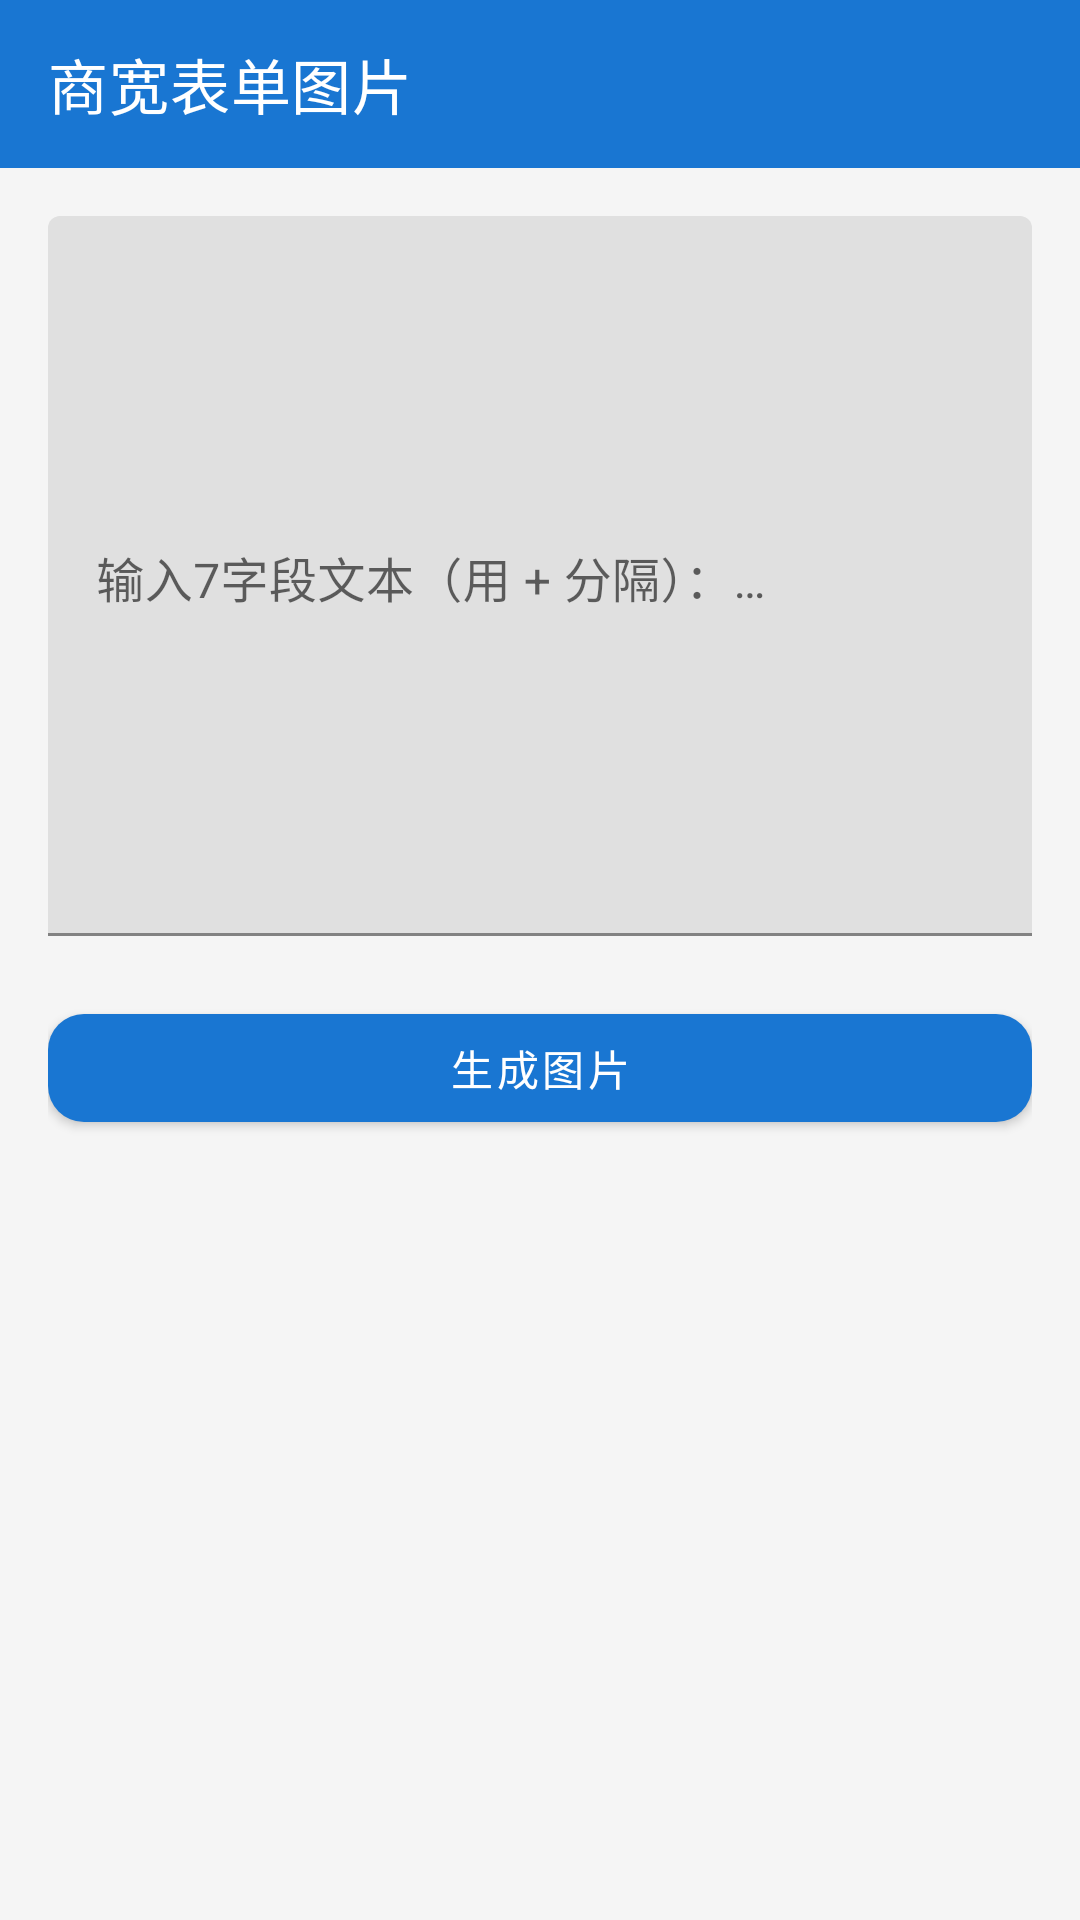

Here is an Android app screen rendered from its layout file. Give the layout XML and the strings, colors and styles it references.
<!-- AndroidManifest.xml: application theme Theme.ImageGenerator -->
<!-- res/layout/activity_shangkuan.xml -->
<?xml version="1.0" encoding="utf-8"?>
<LinearLayout xmlns:android="http://schemas.android.com/apk/res/android"
    xmlns:app="http://schemas.android.com/apk/res-auto"
    android:layout_width="match_parent"
    android:layout_height="match_parent"
    android:orientation="vertical"
    android:background="@color/bg">

    <com.google.android.material.appbar.MaterialToolbar
        android:id="@+id/toolbar"
        android:layout_width="match_parent"
        android:layout_height="?attr/actionBarSize"
        android:background="@color/primary"
        app:navigationIcon="@drawable/ic_back"
        app:title="@string/btn_shangkuan"
        app:titleTextColor="@color/white" />

    <ScrollView
        android:layout_width="match_parent"
        android:layout_height="match_parent"
        android:fillViewport="true">

        <LinearLayout
            android:layout_width="match_parent"
            android:layout_height="wrap_content"
            android:orientation="vertical"
            android:padding="16dp">

            <com.google.android.material.textfield.TextInputLayout
                android:layout_width="match_parent"
                android:layout_height="wrap_content"
                android:hint="@string/hint_shangkuan"
                app:boxStrokeColor="@color/primary">

                <com.google.android.material.textfield.TextInputEditText
                    android:id="@+id/edit_shangkuan"
                    android:layout_width="match_parent"
                    android:layout_height="240dp"
                    android:gravity="top|start"
                    android:inputType="textMultiLine" />
            </com.google.android.material.textfield.TextInputLayout>

            <com.google.android.material.button.MaterialButton
                android:id="@+id/btn_generate"
                android:layout_width="match_parent"
                android:layout_height="wrap_content"
                android:layout_marginTop="20dp"
                android:text="@string/btn_generate"
                app:backgroundTint="@color/primary"
                app:cornerRadius="12dp" />

            <LinearLayout
                android:id="@+id/layout_results"
                android:layout_width="match_parent"
                android:layout_height="wrap_content"
                android:layout_marginTop="20dp"
                android:orientation="vertical"
                android:visibility="gone">

                <TextView
                    android:layout_width="wrap_content"
                    android:layout_height="wrap_content"
                    android:layout_marginBottom="8dp"
                    android:text="宽带业务确认单"
                    android:textColor="#222222"
                    android:textSize="16sp"
                    android:textStyle="bold" />

                <com.google.android.material.card.MaterialCardView
                    android:layout_width="match_parent"
                    android:layout_height="wrap_content"
                    app:cardCornerRadius="12dp"
                    app:cardElevation="2dp">

                    <ImageView
                        android:id="@+id/img_confirm"
                        android:layout_width="match_parent"
                        android:layout_height="wrap_content"
                        android:adjustViewBounds="true"
                        android:scaleType="fitCenter" />
                </com.google.android.material.card.MaterialCardView>

                <com.google.android.material.button.MaterialButton
                    android:id="@+id/btn_save_confirm"
                    android:layout_width="match_parent"
                    android:layout_height="wrap_content"
                    android:layout_marginTop="8dp"
                    android:text="保存确认单到相册"
                    app:backgroundTint="@color/accent"
                    app:cornerRadius="12dp" />

                <TextView
                    android:layout_width="wrap_content"
                    android:layout_height="wrap_content"
                    android:layout_marginTop="20dp"
                    android:layout_marginBottom="8dp"
                    android:text="感谢信"
                    android:textColor="#222222"
                    android:textSize="16sp"
                    android:textStyle="bold" />

                <com.google.android.material.card.MaterialCardView
                    android:layout_width="match_parent"
                    android:layout_height="wrap_content"
                    app:cardCornerRadius="12dp"
                    app:cardElevation="2dp">

                    <ImageView
                        android:id="@+id/img_thank"
                        android:layout_width="match_parent"
                        android:layout_height="wrap_content"
                        android:adjustViewBounds="true"
                        android:scaleType="fitCenter" />
                </com.google.android.material.card.MaterialCardView>

                <com.google.android.material.button.MaterialButton
                    android:id="@+id/btn_save_thank"
                    android:layout_width="match_parent"
                    android:layout_height="wrap_content"
                    android:layout_marginTop="8dp"
                    android:text="保存感谢信到相册"
                    app:backgroundTint="@color/accent"
                    app:cornerRadius="12dp" />
            </LinearLayout>

        </LinearLayout>
    </ScrollView>
</LinearLayout>
<!-- resources referenced by this layout -->
<resources>
  <color name="accent">#FF03A9F4</color>
  <color name="bg">#FFF5F5F5</color>
  <color name="primary">#FF1976D2</color>
  <color name="white">#FFFFFFFF</color>
  <string name="btn_generate">生成图片</string>
  <string name="btn_shangkuan">商宽表单图片</string>
  <string name="hint_shangkuan">输入7字段文本（用 + 分隔）：\n用户名称+联系人+联系电话+客户帐号+安装地址+签约带宽+代维人员</string>
  <style name="Theme.ImageGenerator" parent="Theme.MaterialComponents.DayNight.NoActionBar">
          <item name="colorPrimary">@color/primary</item>
          <item name="colorPrimaryVariant">@color/primary_dark</item>
          <item name="colorOnPrimary">@color/white</item>
          <item name="colorSecondary">@color/accent</item>
          <item name="colorOnSecondary">@color/black</item>
          <item name="android:statusBarColor" tools:targetApi="l">@color/primary_dark</item>
          <item name="android:windowBackground">@color/bg</item>
      </style>
  <color name="primary_dark">#FF0D47A1</color>
  <color name="black">#FF000000</color>
</resources>
